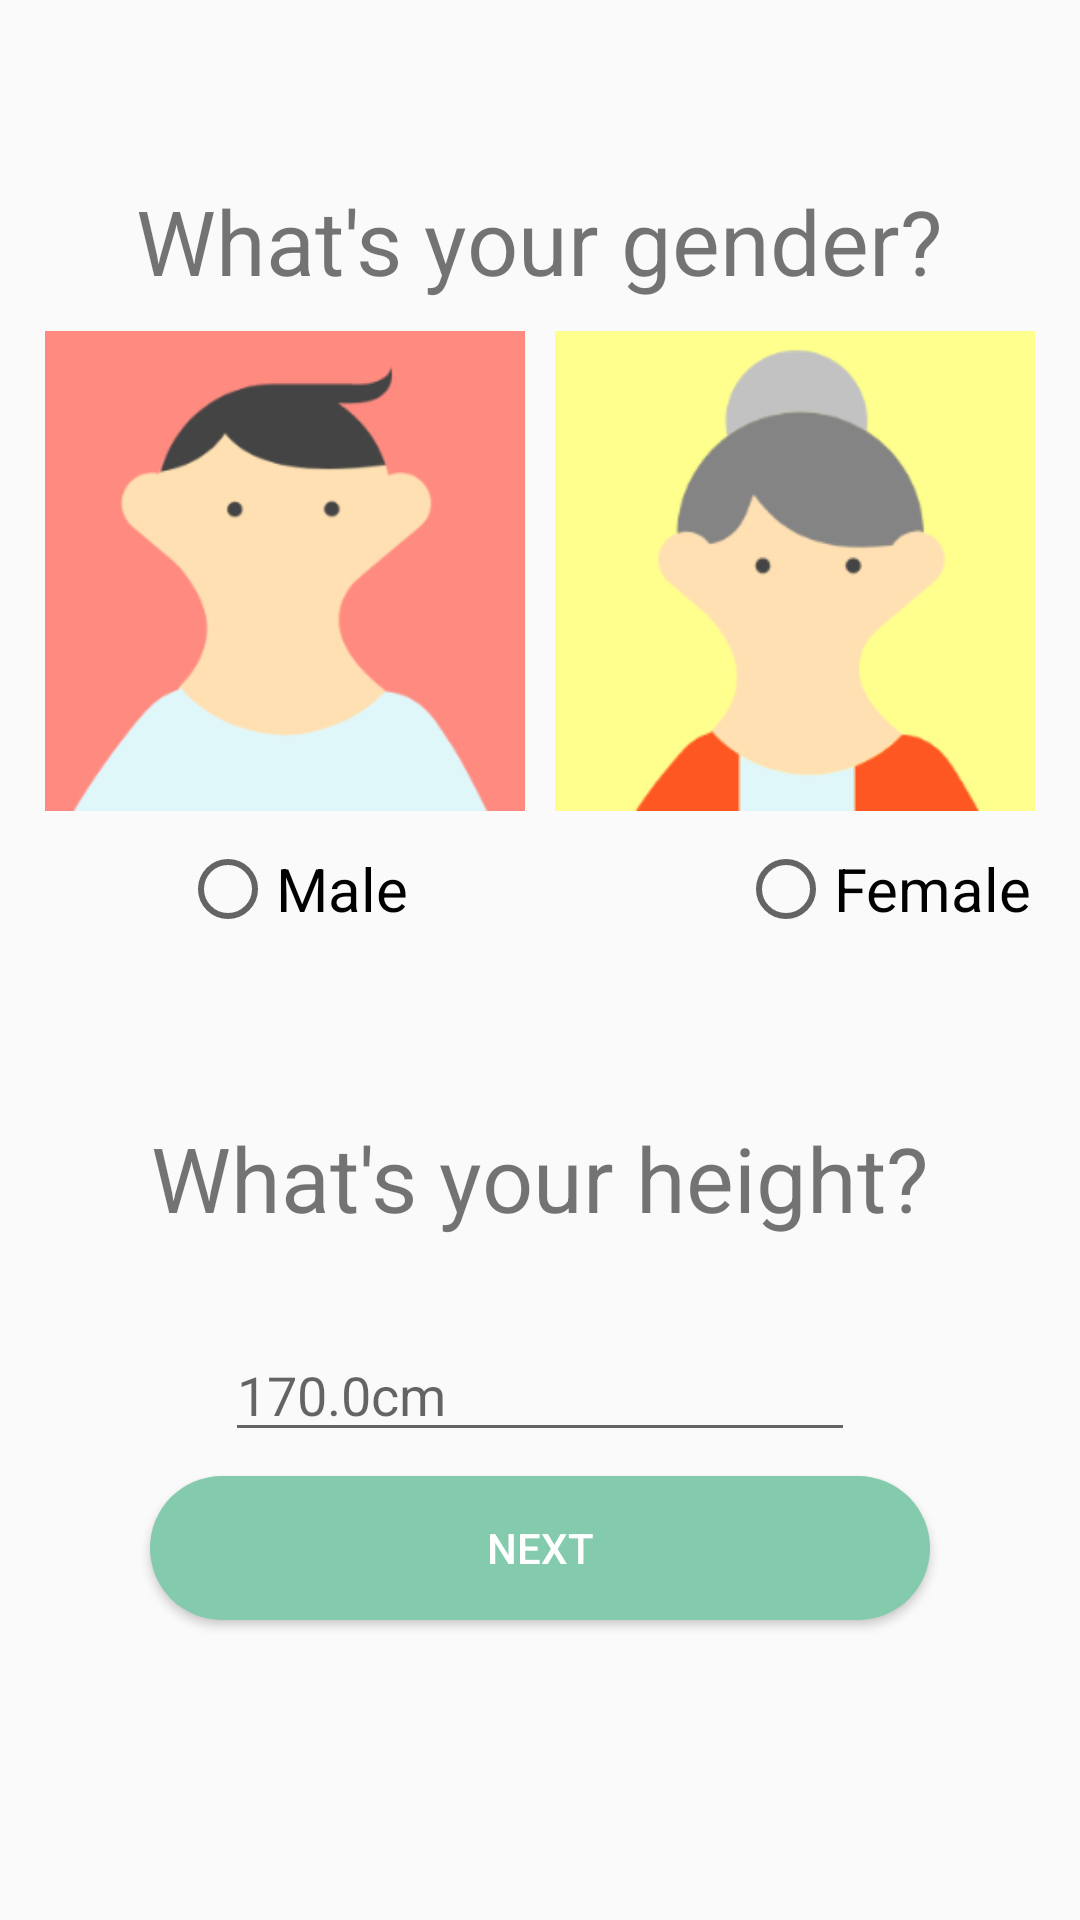

Reconstruct the res/layout file that produces this screen, plus the resources it refers to.
<!-- AndroidManifest.xml: application theme AppTheme -->
<!-- res/layout/activity_user_info_1.xml -->
<?xml version="1.0" encoding="utf-8"?>
<LinearLayout xmlns:android="http://schemas.android.com/apk/res/android"
    android:layout_width="match_parent"
    android:layout_height="match_parent"
    android:orientation="vertical">

    <TextView
        android:layout_width="wrap_content"
        android:layout_height="wrap_content"
        android:layout_gravity="center"
        android:text="@string/what_s_your_gender"
        android:layout_marginTop="60dp"
        android:textSize="30sp" />

    <LinearLayout
        android:layout_width="match_parent"
        android:layout_height="wrap_content"
        android:padding="10dp"
        android:orientation="horizontal"
        android:gravity="center">

        <LinearLayout
            android:id="@+id/gender_ll_male"
            android:layout_width="160dp"
            android:layout_height="wrap_content"
            android:orientation="vertical"
            android:gravity="center"
            android:layout_weight="1">
            <ImageView
                android:id="@+id/image_gender_male"
                android:layout_width="160dp"
                android:layout_height="160dp"
                android:background="@drawable/icon_male" />

        </LinearLayout>

        <LinearLayout
            android:id="@+id/gender_ll_female"
            android:layout_width="wrap_content"
            android:layout_height="wrap_content"
            android:orientation="vertical"
            android:gravity="center"
            android:layout_weight="1">

            <ImageView
                android:id="@+id/image_gender_female"
                android:layout_width="160dp"
                android:layout_height="160dp"
                android:background="@drawable/icon_female" />


        </LinearLayout>
    </LinearLayout>
    <RadioGroup
        android:id="@+id/gender_radioGroup"
        android:layout_width="wrap_content"
        android:layout_height="wrap_content"
        android:paddingLeft="60dp"
        android:orientation="horizontal">
        <RadioButton
            android:id="@+id/label_gender_male"
            android:layout_width="wrap_content"
            android:layout_height="wrap_content"
            android:textSize="20sp"
            android:text="@string/male"
            android:checked="false"/>
        <RadioButton
            android:id="@+id/label_gender_female"
            android:layout_width="wrap_content"
            android:layout_height="wrap_content"
            android:checked="false"
            android:text="@string/female"
            android:textSize="20sp"
            android:layout_marginLeft="110dp"/>
    </RadioGroup>
    <TextView
        android:layout_width="wrap_content"
        android:layout_height="wrap_content"
        android:layout_gravity="center"
        android:text="@string/what_s_your_height"
        android:layout_marginTop="60dp"
        android:textSize="30sp" />

    <EditText
        android:id="@+id/input_user_height"
        android:layout_width="wrap_content"
        android:layout_height="wrap_content"
        android:layout_marginTop="30dp"
        android:layout_gravity="center"
        android:ems="10"
        android:hint="@string/_170_0cm"
        android:inputType="number" />
    <LinearLayout
        android:layout_width="match_parent"
        android:layout_height="fill_parent"
        android:gravity="bottom|center">

        <Button
            android:id="@+id/btn_gender_to_birth"
            android:layout_width="260dp"
            android:layout_height="wrap_content"
            android:layout_marginBottom="50dp"
            android:background="@drawable/btn_circle_shape"
            android:text="@string/next"
            android:textColor="#fff" />
    </LinearLayout>
</LinearLayout>
<!-- resources referenced by this layout -->
<resources>
  <!-- drawable btn_circle_shape (drawable) -->
  <?xml version="1.0" encoding="utf-8"?>
  <shape xmlns:android="http://schemas.android.com/apk/res/android"
      android:shape="rectangle">
  
      <solid android:color="#83cbac" />
      <corners android:radius="100dip" />
  </shape>
  <!-- drawable icon_female: png bitmap (drawable-v24, 8095 bytes) -->
  <!-- drawable icon_male: png bitmap (drawable-v24, 9525 bytes) -->
  <string name="_170_0cm">170.0cm</string>
  <string name="female">Female</string>
  <string name="male">Male</string>
  <string name="next">Next</string>
  <string name="what_s_your_gender">What\'s your gender?</string>
  <string name="what_s_your_height">What\'s your height?</string>
  <style name="AppTheme" parent="Theme.AppCompat.Light.NoActionBar">
          
          <item name="colorPrimary">@color/colorPrimary</item>
          <item name="colorPrimaryDark">@color/colorMint</item>
          <item name="colorAccent">@color/colorAccent</item>
      </style>
  <color name="colorPrimary">#6200EE</color>
  <color name="colorMint">#83cbac</color>
  <color name="colorAccent">#03DAC5</color>
</resources>
